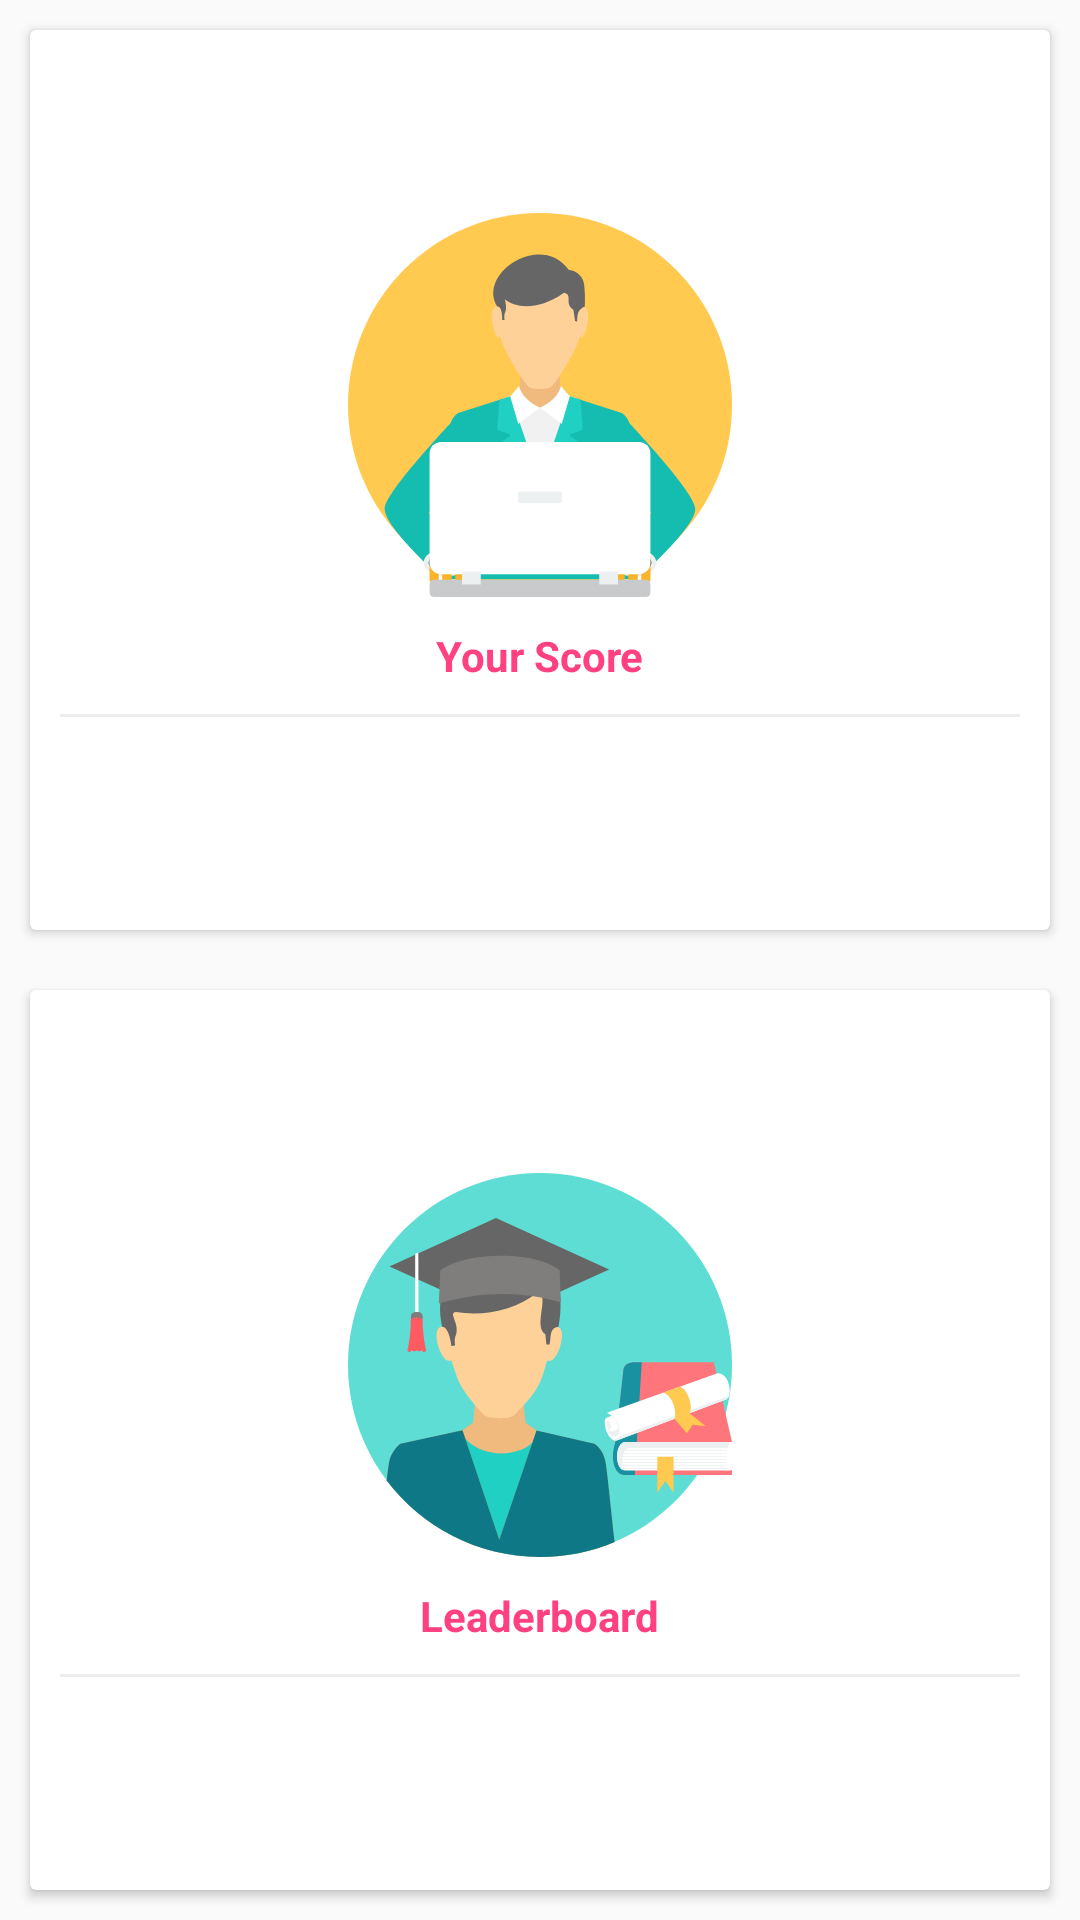

This screen was rendered from an Android layout file. Write that file and the resources it references.
<!-- AndroidManifest.xml: application theme AppTheme -->
<!-- res/layout/activity_level_score.xml -->
<?xml version="1.0" encoding="utf-8"?>
<LinearLayout xmlns:android="http://schemas.android.com/apk/res/android"
    xmlns:app="http://schemas.android.com/apk/res-auto"
    xmlns:tools="http://schemas.android.com/tools"
    android:layout_width="match_parent"
    android:layout_height="match_parent"
    android:orientation="vertical"
    tools:context=".Activity_LevelScore">

        <LinearLayout
            android:layout_width="match_parent"
            android:layout_height="wrap_content"
            android:layout_weight="1"
            android:clipToPadding="false"
            android:orientation="vertical">

            <android.support.v7.widget.CardView
                android:layout_width="match_parent"
                android:layout_height="match_parent"
                android:layout_margin="10dp">

                <LinearLayout
                    android:id="@+id/inter"
                    android:layout_width="match_parent"
                    android:layout_height="match_parent"
                    android:gravity="center"
                    android:orientation="vertical">

                    <ImageView
                        android:layout_width="128dp"
                        android:layout_height="128dp"
                        android:src="@drawable/ic_student" />

                    <TextView
                        android:layout_width="wrap_content"
                        android:layout_height="wrap_content"
                        android:layout_marginTop="10dp"
                        android:text="Your Score"
                        android:textColor="@color/colorAccent"
                        android:textStyle="bold" />

                    <View
                        android:layout_width="match_parent"
                        android:layout_height="1dp"
                        android:layout_margin="10dp"
                        android:background="@color/lightgray" />
                </LinearLayout>
            </android.support.v7.widget.CardView>
        </LinearLayout>

        <LinearLayout
            android:layout_width="match_parent"
            android:layout_height="wrap_content"
            android:layout_weight="1"
            android:clipToPadding="false"
            android:gravity="center"
            android:orientation="vertical">

            <android.support.v7.widget.CardView
                android:layout_width="match_parent"
                android:layout_height="match_parent"
                android:layout_margin="10dp">

                <LinearLayout

                    android:id="@+id/expert"
                    android:layout_width="match_parent"
                    android:layout_height="match_parent"
                    android:gravity="center"
                    android:orientation="vertical">

                    <ImageView
                        android:layout_width="128dp"
                        android:layout_height="128dp"
                        android:src="@drawable/ic_graduate" />

                    <TextView
                        android:layout_width="wrap_content"
                        android:layout_height="wrap_content"
                        android:layout_marginTop="10dp"
                        android:text="Leaderboard"
                        android:textColor="@color/colorAccent"
                        android:textStyle="bold" />

                    <View
                        android:layout_width="match_parent"
                        android:layout_height="1dp"
                        android:layout_margin="10dp"
                        android:background="@color/lightgray" />
                </LinearLayout>
            </android.support.v7.widget.CardView>
        </LinearLayout>



</LinearLayout>
<!-- resources referenced by this layout -->
<resources>
  <color name="colorAccent">#FF4081</color>
  <color name="lightgray">#ededed</color>
  <!-- drawable ic_graduate: vector/xml drawable (drawable, 6660 chars, omitted) -->
  <!-- drawable ic_student: vector/xml drawable (drawable, 6951 chars, omitted) -->
  <style name="AppTheme" parent="Theme.AppCompat.Light.DarkActionBar">
          
          <item name="colorPrimary">@color/colorPrimary</item>
          <item name="colorPrimaryDark">@color/colorPrimaryDark</item>
          <item name="colorAccent">@color/colorAccent</item>
      </style>
  <color name="colorPrimary">#7C4DFF</color>
  <color name="colorPrimaryDark">#4527a0</color>
</resources>
